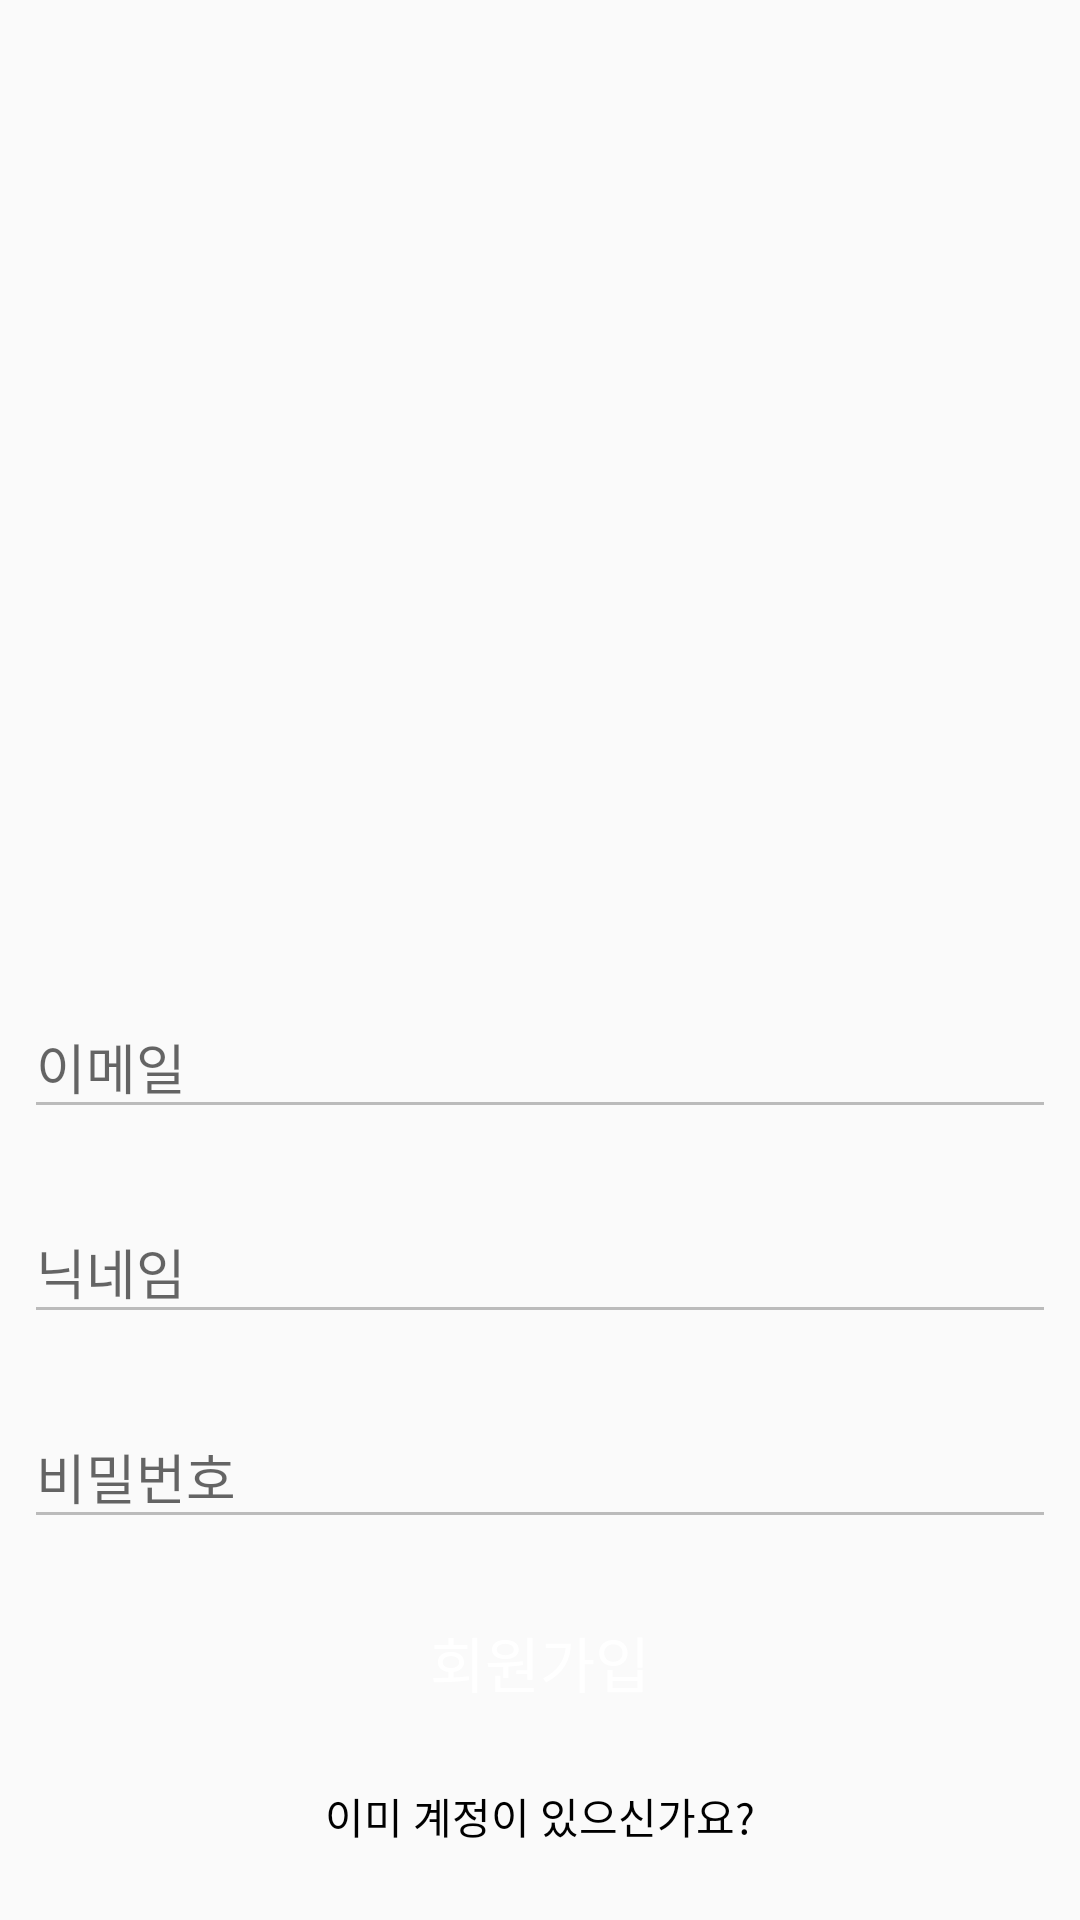

This screen was rendered from an Android layout file. Write that file and the resources it references.
<!-- AndroidManifest.xml: activity theme AppTheme.NoActionBar -->
<!-- res/layout/activity_signup.xml -->
<?xml version="1.0" encoding="utf-8"?>
<androidx.constraintlayout.widget.ConstraintLayout xmlns:android="http://schemas.android.com/apk/res/android"
    xmlns:app="http://schemas.android.com/apk/res-auto"
    xmlns:tools="http://schemas.android.com/tools"
    android:layout_width="match_parent"
    android:layout_height="match_parent"
    tools:context=".activities.SignupActivity">

    <androidx.core.widget.NestedScrollView
        android:layout_width="match_parent"
        android:layout_height="match_parent"
        android:fillViewport="true">

        <RelativeLayout
            android:layout_width="match_parent"
            android:layout_height="match_parent">

            <ImageView
                android:id="@+id/profileIV"
                android:layout_width="@dimen/standard_width"
                android:layout_height="@dimen/standard_width"
                android:src="@drawable/add_photo"
                android:layout_centerHorizontal="true"
                android:layout_margin="@dimen/grid_x2"
                android:onClick="onPickProfileImage"/>

            <com.google.android.material.textfield.TextInputLayout
                android:id="@+id/emailTIL"
                android:layout_width="match_parent"
                android:layout_height="wrap_content"
                android:layout_margin="@dimen/grid_x2"
                android:layout_below="@+id/profileIV"
                android:layout_centerHorizontal="true"
                android:theme="@style/TextInputLayoutUnderlineColor">

                <com.google.android.material.textfield.TextInputEditText
                    android:id="@+id/emailET"
                    android:layout_width="match_parent"
                    android:layout_height="wrap_content"
                    android:inputType="textEmailAddress"
                    android:hint="@string/hint_email"/>
            </com.google.android.material.textfield.TextInputLayout>

            <com.google.android.material.textfield.TextInputLayout
                android:id="@+id/usernameTIL"
                android:layout_width="match_parent"
                android:layout_height="wrap_content"
                android:layout_margin="@dimen/grid_x2"
                android:layout_below="@+id/emailTIL"
                android:layout_centerHorizontal="true"
                android:theme="@style/TextInputLayoutUnderlineColor">

                <com.google.android.material.textfield.TextInputEditText
                    android:id="@+id/usernameET"
                    android:layout_width="match_parent"
                    android:layout_height="wrap_content"
                    android:inputType="text"
                    android:hint="@string/hint_username"/>
            </com.google.android.material.textfield.TextInputLayout>

            <com.google.android.material.textfield.TextInputLayout
                android:id="@+id/passwordTIL"
                android:layout_width="match_parent"
                android:layout_height="wrap_content"
                android:layout_margin="@dimen/grid_x2"
                android:layout_below="@+id/usernameTIL"
                android:layout_centerHorizontal="true"
                android:theme="@style/TextInputLayoutUnderlineColor">

                <com.google.android.material.textfield.TextInputEditText
                    android:id="@+id/passwordET"
                    android:layout_width="match_parent"
                    android:layout_height="wrap_content"
                    android:inputType="textPassword"
                    android:hint="@string/hint_password"/>

            </com.google.android.material.textfield.TextInputLayout>

            <Button
                android:id="@+id/buttonSignup"
                android:layout_width="@dimen/standard_button_width"
                android:layout_height="@dimen/standard_button_height"
                android:layout_centerHorizontal="true"
                android:layout_below="@+id/passwordTIL"
                android:layout_margin="@dimen/grid_x2"
                android:text="@string/button_signup"
                style="@style/StandardButton"
                android:onClick="onSignup"/>

            <TextView
                android:id="@+id/loginTV"
                android:layout_width="wrap_content"
                android:layout_height="wrap_content"
                android:layout_below="@+id/buttonSignup"
                android:layout_centerHorizontal="true"
                android:layout_margin="@dimen/grid_x2"
                android:clickable="true"
                android:text="이미 계정이 있으신가요?"
                android:textColor="@color/black"
                android:onClick="onLogin"/>

        </RelativeLayout>
    </androidx.core.widget.NestedScrollView>

    <LinearLayout
        android:id="@+id/signupProgressLayout"
        android:layout_width="match_parent"
        android:layout_height="match_parent"
        android:orientation="vertical"
        android:gravity="center"
        android:background="@color/transparent_gray"
        android:visibility="gone">
        <ProgressBar
            android:layout_width="wrap_content"
            android:layout_height="wrap_content"
            android:indeterminate="true"
            android:indeterminateTintMode="src_atop"
            android:indeterminateTint="@color/black" />
    </LinearLayout>

</androidx.constraintlayout.widget.ConstraintLayout>
<!-- resources referenced by this layout -->
<resources>
  <color name="black">#000000</color>
  <color name="transparent_gray">#99cccccc</color>
  <dimen name="grid_x2">8dp</dimen>
  <dimen name="standard_button_height">50dp</dimen>
  <dimen name="standard_button_width">300dp</dimen>
  <dimen name="standard_width">300dp</dimen>
  <string name="button_signup">회원가입</string>
  <string name="hint_email">이메일</string>
  <string name="hint_password">비밀번호</string>
  <string name="hint_username">닉네임</string>
  <style name="StandardButton">
          <item name="android:textColor">@color/white</item>
          <item name="android:textSize">@dimen/standard_text_size</item>
          <item name="android:foreground">?attr/selectableItemBackground</item>
          <item name="android:background">@drawable/standard_button_rounded</item>
      </style>
  <style name="TextInputLayoutUnderlineColor">
          <item name="colorControlNormal">@color/colorPrimaryDark</item>
          <item name="colorControlActivated">@color/colorPrimaryDark</item>
          <item name="colorControlHighlight">@color/colorPrimaryDark</item>
      </style>
  <style name="AppTheme.NoActionBar">
          <item name="windowActionBar">false</item>
          <item name="windowNoTitle">true</item>
      </style>
  <color name="white">#ffffff</color>
  <dimen name="standard_text_size">20sp</dimen>
  <color name="colorPrimaryDark">#bbbbbb</color>
</resources>
